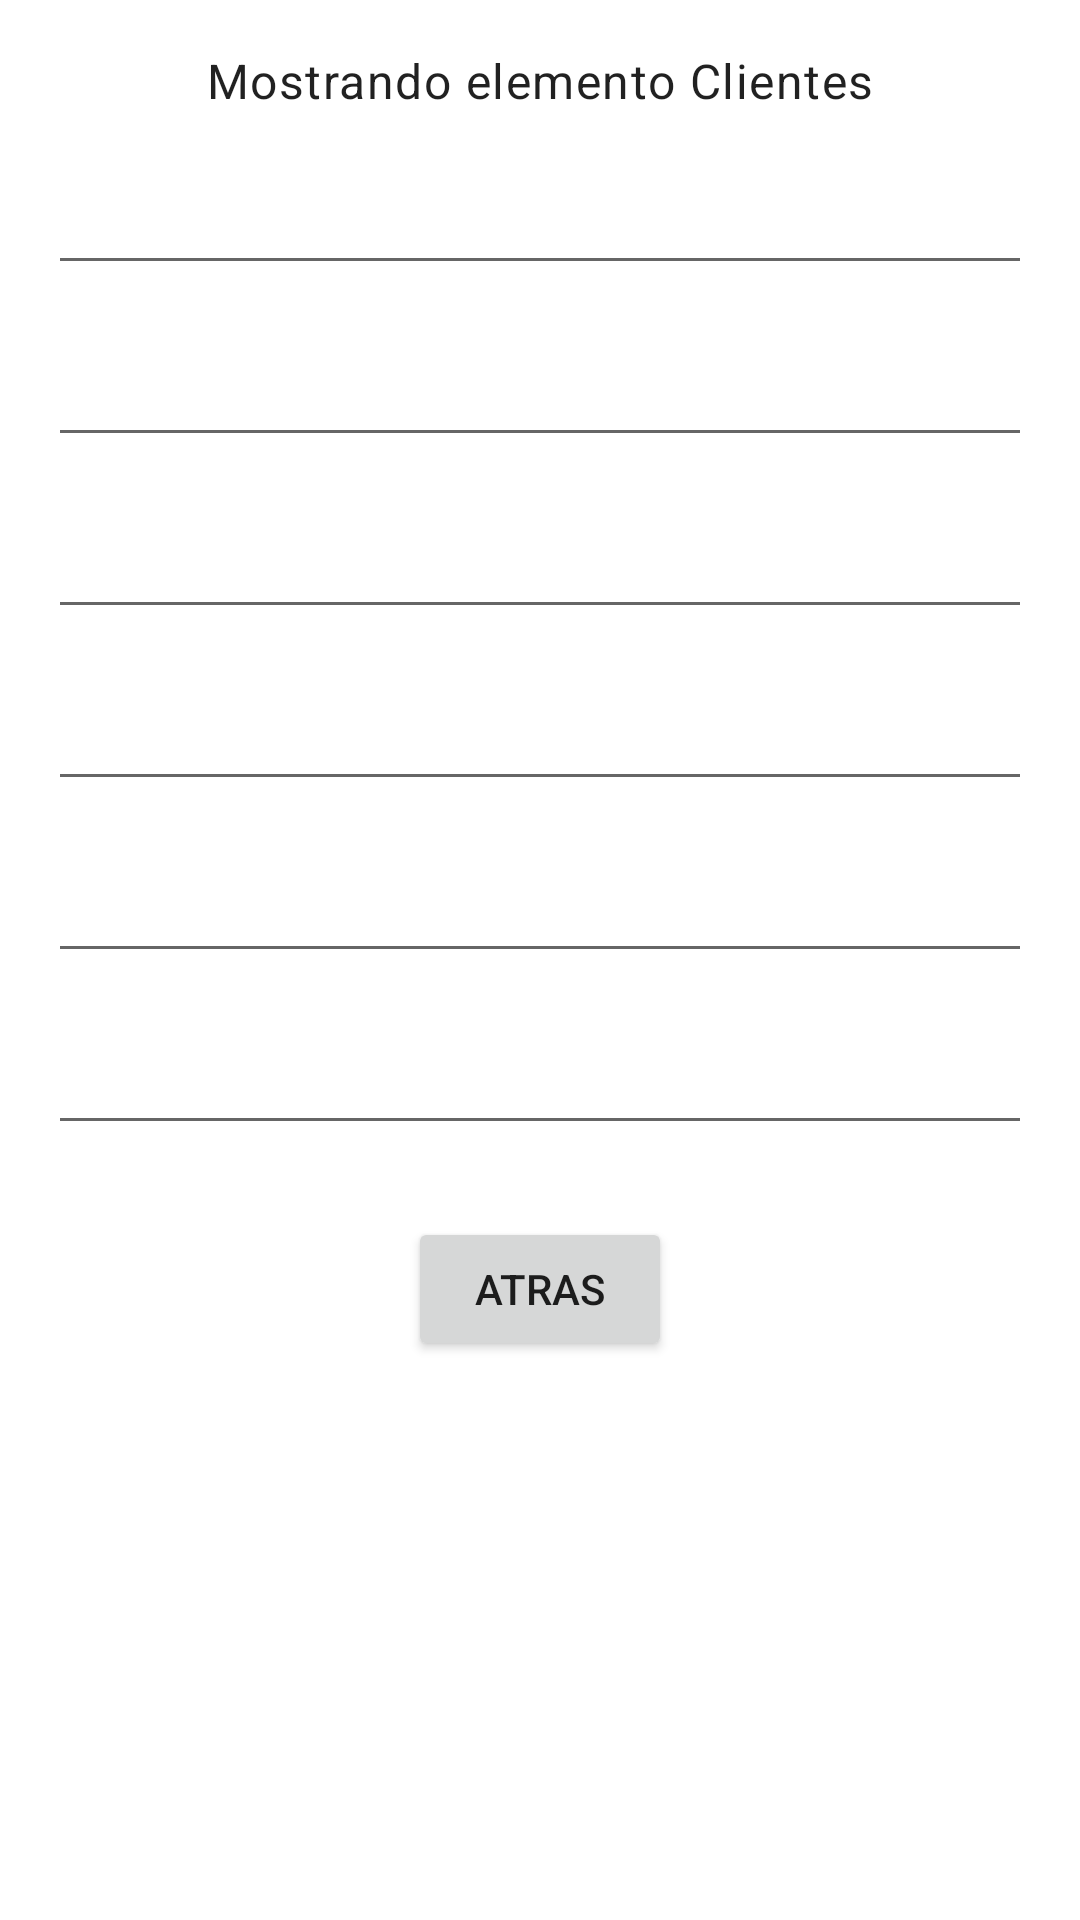

The Android layout XML behind this screen, and the referenced resources:
<!-- AndroidManifest.xml: application theme Theme.Fabricio_Daniel_Proyecto_Final -->
<!-- res/layout/activity_display.xml -->
<?xml version="1.0" encoding="utf-8"?>
<androidx.constraintlayout.widget.ConstraintLayout xmlns:android="http://schemas.android.com/apk/res/android"
    xmlns:app="http://schemas.android.com/apk/res-auto"
    xmlns:tools="http://schemas.android.com/tools"
    android:layout_width="match_parent"
    android:layout_height="match_parent"
    tools:context=".DisplayActivity">

    <TextView
        android:id="@+id/textView"
        android:layout_width="wrap_content"
        android:layout_height="wrap_content"
        android:layout_marginTop="16dp"
        android:text="Mostrando elemento Clientes"
        app:layout_constraintEnd_toEndOf="parent"
        app:layout_constraintStart_toStartOf="parent"
        app:layout_constraintTop_toTopOf="parent"
        style="?attr/textAppearanceBody1"/>

    <EditText
        android:id="@+id/EditText1"
        android:layout_width="0dp"
        android:layout_height="wrap_content"
        android:layout_marginEnd="16dp"
        android:layout_marginStart="16dp"
        android:layout_marginTop="16dp"
        android:text=""
        android:inputType="none"
        app:layout_constraintEnd_toEndOf="parent"
        app:layout_constraintHorizontal_bias="0.0"
        app:layout_constraintStart_toStartOf="parent"
        app:layout_constraintTop_toBottomOf="@+id/textView" />

    <EditText
        android:id="@+id/EditText2"
        android:layout_width="0dp"
        android:layout_height="wrap_content"
        android:layout_marginEnd="16dp"
        android:layout_marginStart="16dp"
        android:layout_marginTop="16dp"
        android:text=""
        android:inputType="none"
        app:layout_constraintEnd_toEndOf="parent"
        app:layout_constraintHorizontal_bias="0.0"
        app:layout_constraintStart_toStartOf="parent"
        app:layout_constraintTop_toBottomOf="@+id/EditText1" />

    <EditText
        android:id="@+id/EditText3"
        android:layout_width="0dp"
        android:layout_height="wrap_content"
        android:layout_marginEnd="16dp"
        android:layout_marginStart="16dp"
        android:layout_marginTop="16dp"
        android:text=""
        android:inputType="none"
        app:layout_constraintEnd_toEndOf="parent"
        app:layout_constraintHorizontal_bias="0.0"
        app:layout_constraintStart_toStartOf="parent"
        app:layout_constraintTop_toBottomOf="@+id/EditText2" />

    <EditText
        android:id="@+id/EditText4"
        android:layout_width="0dp"
        android:layout_height="wrap_content"
        android:layout_marginEnd="16dp"
        android:layout_marginStart="16dp"
        android:layout_marginTop="16dp"
        android:text=""
        android:inputType="none"
        app:layout_constraintEnd_toEndOf="parent"
        app:layout_constraintHorizontal_bias="0.0"
        app:layout_constraintStart_toStartOf="parent"
        app:layout_constraintTop_toBottomOf="@+id/EditText3" />

    <EditText
        android:id="@+id/EditText5"
        android:layout_width="0dp"
        android:layout_height="wrap_content"
        android:layout_marginEnd="16dp"
        android:layout_marginStart="16dp"
        android:layout_marginTop="16dp"
        android:text=""
        android:inputType="none"
        app:layout_constraintEnd_toEndOf="parent"
        app:layout_constraintHorizontal_bias="0.0"
        app:layout_constraintStart_toStartOf="parent"
        app:layout_constraintTop_toBottomOf="@+id/EditText4" />

    <EditText
        android:id="@+id/EditText6"
        android:layout_width="0dp"
        android:layout_height="wrap_content"
        android:layout_marginEnd="16dp"
        android:layout_marginStart="16dp"
        android:layout_marginTop="16dp"
        android:text=""
        android:inputType="none"
        app:layout_constraintEnd_toEndOf="parent"
        app:layout_constraintHorizontal_bias="0.0"
        app:layout_constraintStart_toStartOf="parent"
        app:layout_constraintTop_toBottomOf="@+id/EditText5" />

    <Button
        android:id="@+id/button"
        android:layout_width="wrap_content"
        android:layout_height="wrap_content"
        android:layout_marginTop="24dp"
        android:text="Atras"
        app:layout_constraintEnd_toEndOf="parent"
        app:layout_constraintStart_toStartOf="parent"
        app:layout_constraintTop_toBottomOf="@+id/EditText6" />


</androidx.constraintlayout.widget.ConstraintLayout>
<!-- resources referenced by this layout -->
<resources>
  <style name="Theme.Fabricio_Daniel_Proyecto_Final" parent="Theme.MaterialComponents.DayNight.NoActionBar">
          
          <item name="colorPrimary">@color/purple_500</item>
          <item name="colorPrimaryVariant">@color/purple_700</item>
          <item name="colorOnPrimary">@color/white</item>
          
          <item name="colorSecondary">@color/teal_200</item>
          <item name="colorSecondaryVariant">@color/teal_700</item>
          <item name="colorOnSecondary">@color/black</item>
          
          <item name="android:statusBarColor" tools:targetApi="l">?attr/colorPrimaryVariant</item>
          
      </style>
  <!-- not gathered from this repository: default colours our renderer supplied (Android Studio template values) -->
  <color name="purple_500">#FF6200EE</color>
  <color name="purple_700">#FF3700B3</color>
  <color name="teal_200">#FF03DAC5</color>
  <color name="teal_700">#FF018786</color>
  <color name="black">#FF000000</color>
  <color name="white">#FFFFFFFF</color>
</resources>
